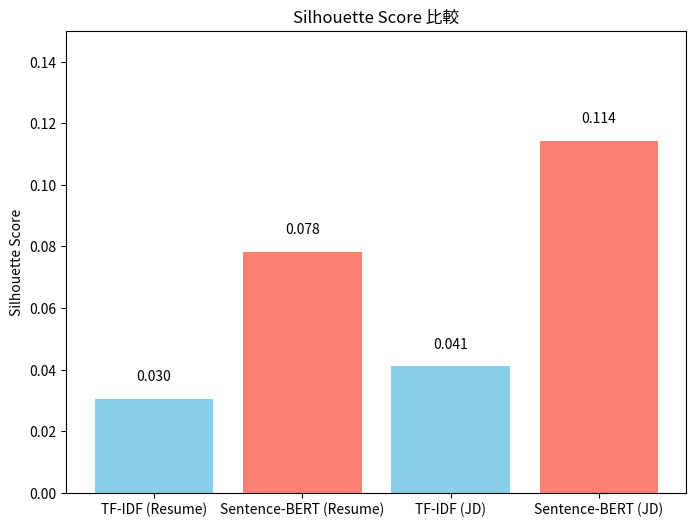

Reproduce this figure in Python.
import matplotlib.pyplot as plt

# 定義方法與對應的 Silhouette Score
methods = ['TF-IDF (Resume)', 'Sentence-BERT (Resume)', 'TF-IDF (JD)', 'Sentence-BERT (JD)']
scores = [0.0305, 0.0783, 0.0410, 0.1142]

plt.figure(figsize=(8, 6))
bars = plt.bar(methods, scores, color=['skyblue', 'salmon', 'skyblue', 'salmon'])
plt.title("Silhouette Score 比較")
plt.ylabel("Silhouette Score")
plt.ylim(0, 0.15)
for bar in bars:
    yval = bar.get_height()
    plt.text(bar.get_x() + bar.get_width()/2.0, yval + 0.005, f'{yval:.3f}', ha='center', va='bottom')
plt.show()
